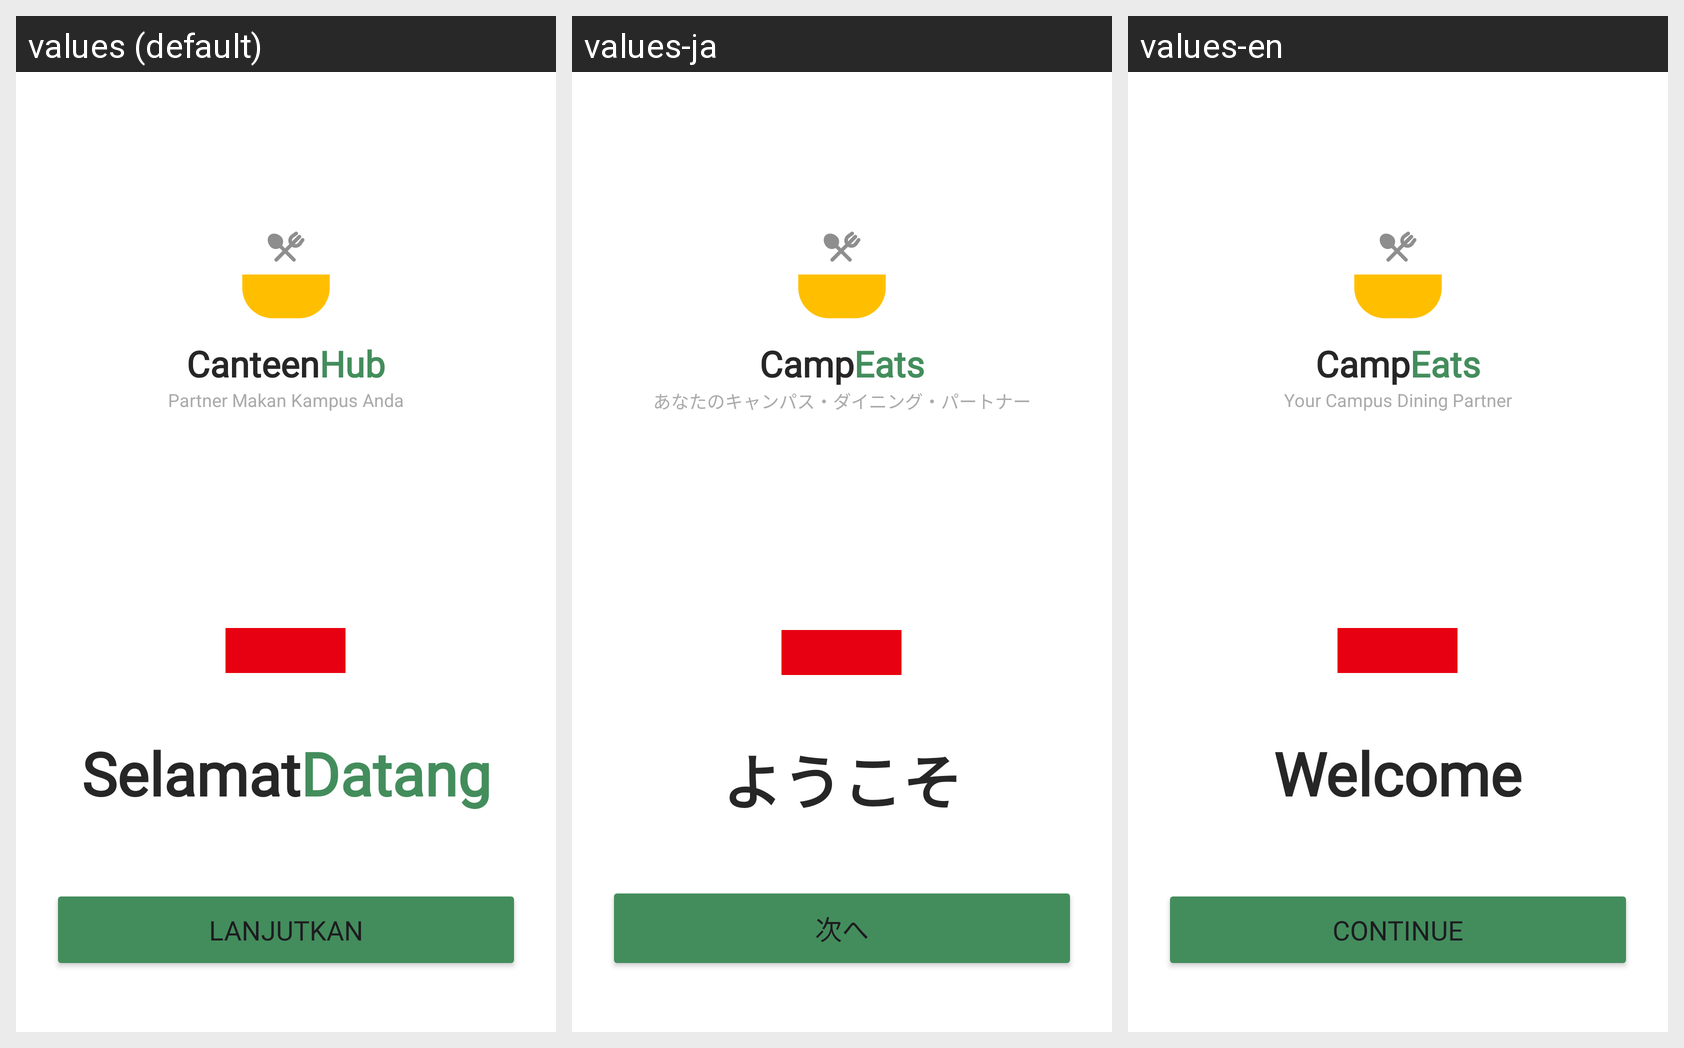

Locale-by-locale string values for the Android screen shown in this grid:
Android screen res/layout/activity_bahasa.xml rendered under 3 locales, left to right: values (default), values-ja, values-en. Device: Nexus 5 (rendered at 1080×1920; each locale shown at half size, 540×960, under a caption strip naming it); theme Theme.Campeat.
Strings drawn on this screen, with the default value and each locale's value (text and hints the layout hard-codes, and strings that could not be matched under every locale, appear in the picture but are not listed):

language_title_camp
  values: Canteen
  values-ja: Camp
  values-en: Camp

language_title_eats
  values: Hub
  values-ja: Eats
  values-en: Eats

language_tagline
  values: Partner Makan Kampus Anda
  values-ja: あなたのキャンパス・ダイニング・パートナー
  values-en: Your Campus Dining Partner

language_selamat
  values: Selamat
  values-ja: ようこそ
  values-en: Welcome

language_continue
  values: Lanjutkan
  values-ja: 次へ
  values-en: Continue
